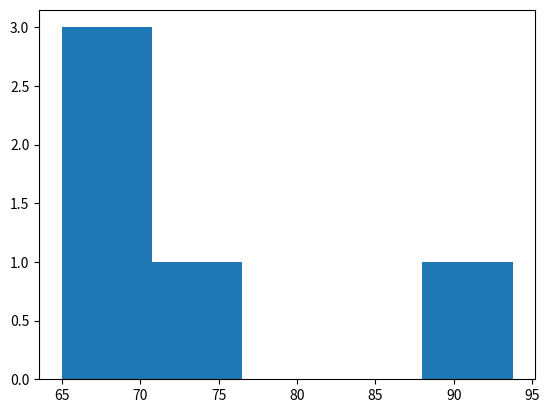

Write the Python code that produced this figure.
import numpy as np
import scipy as sp
import matplotlib.pyplot as plt

ages = np.random.normal(75,25,5)
#ages = np.append(ages,99999)
print(np.mean(ages))
print(ages)
print(np.median(ages))

salaries = np.random.randint(50,high=150,size=200)
from scipy import stats
print(stats.mode(salaries))


plt.hist(ages,5)
plt.show()
